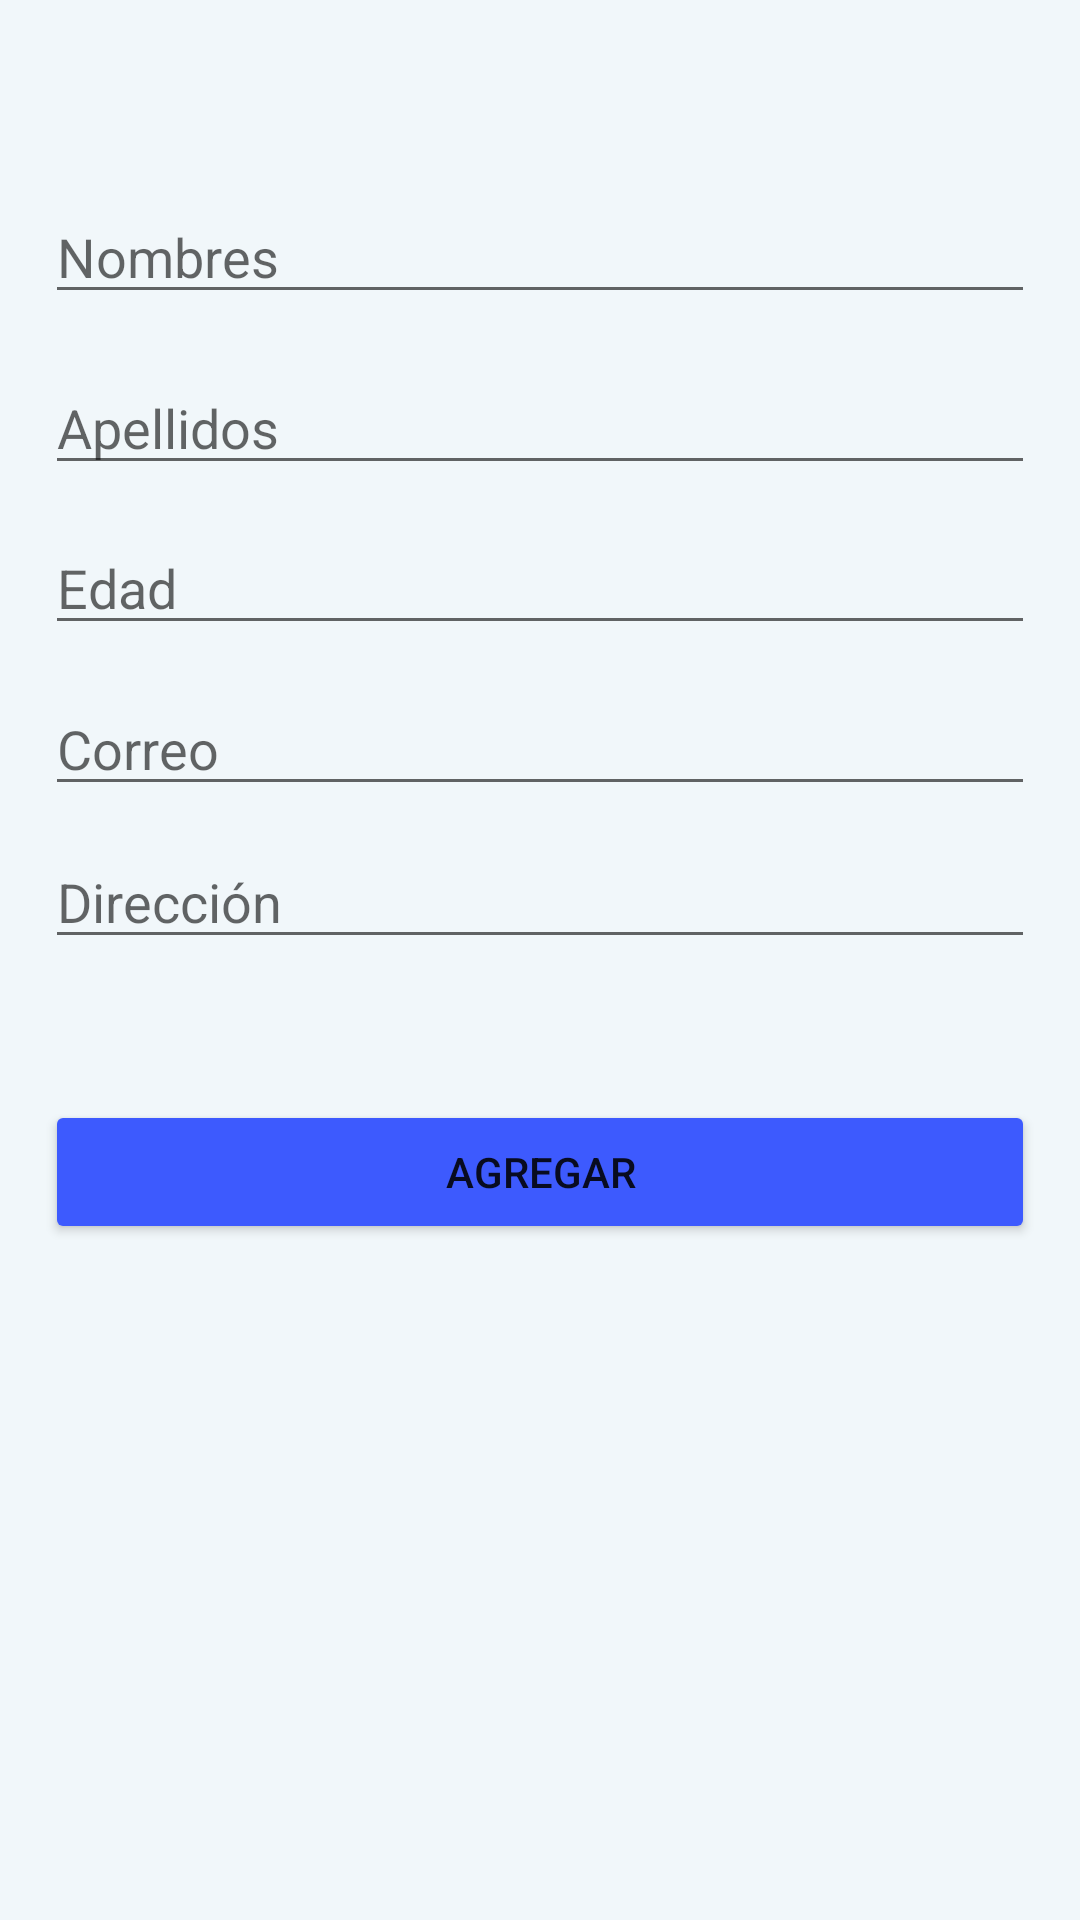

This screen was rendered from an Android layout file. Write that file and the resources it references.
<!-- AndroidManifest.xml: application theme Theme.App01SQLite -->
<!-- res/layout/activity_ingresar.xml -->
<?xml version="1.0" encoding="utf-8"?>
<androidx.constraintlayout.widget.ConstraintLayout xmlns:android="http://schemas.android.com/apk/res/android"
    xmlns:app="http://schemas.android.com/apk/res-auto"
    xmlns:tools="http://schemas.android.com/tools"
    android:layout_width="match_parent"
    android:layout_height="match_parent"
    android:background="#F1F7FA"
    tools:context=".ActivityIngresar">

    <EditText
        android:id="@+id/txtNombres"
        android:layout_width="0dp"
        android:layout_height="wrap_content"
        android:layout_marginStart="15dp"
        android:layout_marginEnd="15dp"
        android:ems="10"
        android:hint="Nombres"
        android:inputType="textPersonName"
        app:layout_constraintBottom_toBottomOf="parent"
        app:layout_constraintEnd_toEndOf="parent"
        app:layout_constraintHorizontal_bias="0.497"
        app:layout_constraintStart_toStartOf="parent"
        app:layout_constraintTop_toTopOf="parent"
        app:layout_constraintVertical_bias="0.106" />

    <EditText
        android:id="@+id/txtApellidos"
        android:layout_width="0dp"
        android:layout_height="wrap_content"
        android:layout_marginStart="15dp"
        android:layout_marginEnd="15dp"
        android:ems="10"
        android:hint="Apellidos"
        android:inputType="textPersonName"
        app:layout_constraintBottom_toBottomOf="parent"
        app:layout_constraintEnd_toEndOf="parent"
        app:layout_constraintHorizontal_bias="0.497"
        app:layout_constraintStart_toStartOf="parent"
        app:layout_constraintTop_toTopOf="parent"
        app:layout_constraintVertical_bias="0.201" />

    <EditText
        android:id="@+id/txtDireccion"
        android:layout_width="0dp"
        android:layout_height="wrap_content"
        android:layout_marginStart="15dp"
        android:layout_marginEnd="15dp"
        android:ems="10"
        android:hint="Dirección"
        android:inputType="textPersonName"
        app:layout_constraintBottom_toBottomOf="parent"
        app:layout_constraintEnd_toEndOf="parent"
        app:layout_constraintHorizontal_bias="0.497"
        app:layout_constraintStart_toStartOf="parent"
        app:layout_constraintTop_toTopOf="parent"
        app:layout_constraintVertical_bias="0.465" />

    <EditText
        android:id="@+id/txtCorreo"
        android:layout_width="0dp"
        android:layout_height="wrap_content"
        android:layout_marginStart="15dp"
        android:layout_marginEnd="15dp"
        android:ems="10"
        android:hint="Correo"
        android:inputType="textEmailAddress"
        app:layout_constraintBottom_toBottomOf="parent"
        app:layout_constraintEnd_toEndOf="parent"
        app:layout_constraintHorizontal_bias="0.497"
        app:layout_constraintStart_toStartOf="parent"
        app:layout_constraintTop_toTopOf="parent"
        app:layout_constraintVertical_bias="0.38" />

    <EditText
        android:id="@+id/txtEdad"
        android:layout_width="0dp"
        android:layout_height="wrap_content"
        android:layout_marginStart="15dp"
        android:layout_marginEnd="15dp"
        android:ems="10"
        android:hint="Edad"
        android:inputType="number"
        app:layout_constraintBottom_toBottomOf="parent"
        app:layout_constraintEnd_toEndOf="parent"
        app:layout_constraintHorizontal_bias="0.497"
        app:layout_constraintStart_toStartOf="parent"
        app:layout_constraintTop_toTopOf="parent"
        app:layout_constraintVertical_bias="0.29" />

    <Button
        android:id="@+id/button"
        android:layout_width="0dp"
        android:layout_height="wrap_content"
        android:layout_marginStart="15dp"
        android:layout_marginEnd="15dp"
        android:backgroundTint="#3D5AFE"
        android:text="Agregar"
        app:layout_constraintBottom_toBottomOf="parent"
        app:layout_constraintEnd_toEndOf="parent"
        app:layout_constraintHorizontal_bias="0.498"
        app:layout_constraintStart_toStartOf="parent"
        app:layout_constraintTop_toBottomOf="@+id/txtDireccion"
        app:layout_constraintVertical_bias="0.172" />
</androidx.constraintlayout.widget.ConstraintLayout>
<!-- resources referenced by this layout -->
<resources>
  <style name="Theme.App01SQLite" parent="Theme.MaterialComponents.DayNight.DarkActionBar">
          
          <item name="colorPrimary">@color/purple_500</item>
          <item name="colorPrimaryVariant">@color/purple_700</item>
          <item name="colorOnPrimary">@color/white</item>
          
          <item name="colorSecondary">@color/teal_200</item>
          <item name="colorSecondaryVariant">@color/teal_700</item>
          <item name="colorOnSecondary">@color/black</item>
          
          <item name="android:statusBarColor" tools:targetApi="l">?attr/colorPrimaryVariant</item>
          
      </style>
  <!-- not gathered from this repository: default colours our renderer supplied (Android Studio template values) -->
  <color name="purple_500">#FF6200EE</color>
  <color name="purple_700">#FF3700B3</color>
  <color name="teal_200">#FF03DAC5</color>
  <color name="teal_700">#FF018786</color>
  <color name="black">#FF000000</color>
  <color name="white">#FFFFFFFF</color>
</resources>
